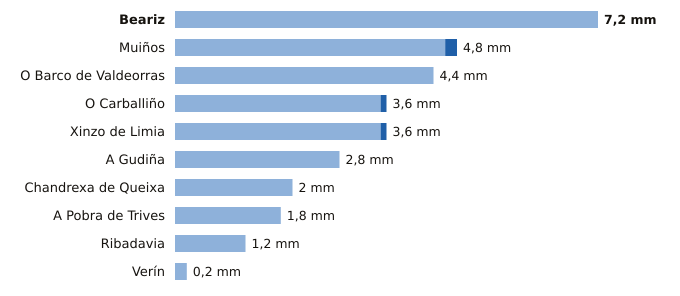

The data file committed next to this chart (first rows):
estacion, provincia, indicativo, mm_6_dias_anteriores, mm_hoy, mm_7_dias, horas_de_hoy
Beariz, Ourense, 1696O, 7.2, 0.0, 7.2, 11
Muiños, Ourense, 1738U, 4.6, 0.2, 4.8, 12
O Barco de Valdeorras, Ourense, 1583X, 4.4, 0.0, 4.4, 8
O Carballiño, Ourense, 1700X, 3.5, 0.1, 3.6, 12
Xinzo de Limia, Ourense, 1735X, 3.5, 0.1, 3.6, 12
A Gudiña, Ourense, 2969U, 2.8, 0.0, 2.8, 11
Chandrexa de Queixa, Ourense, 1639X, 2.0, 0.0, 2.0, 12
A Pobra de Trives, Ourense, 1631E, 1.8, 0.0, 1.8, 12
Ribadavia, Ourense, 1701X, 1.2, 0.0, 1.2, 11
Verín, Ourense, 2978X, 0.2, 0.0, 0.2, 11
